Run: headless pygame with SDL's dummy video driver; simulated clock (each Clock.tick advances the game by its frame time, no real sleeping); random seed 0; keys injected as events and as key.get_pressed() state; mouse plan: one left click at the window centre at the start of phase 2, then a move to the lower-right quarter at the start of phase 3; restart key R tapped at the start of phases 3 and 4.
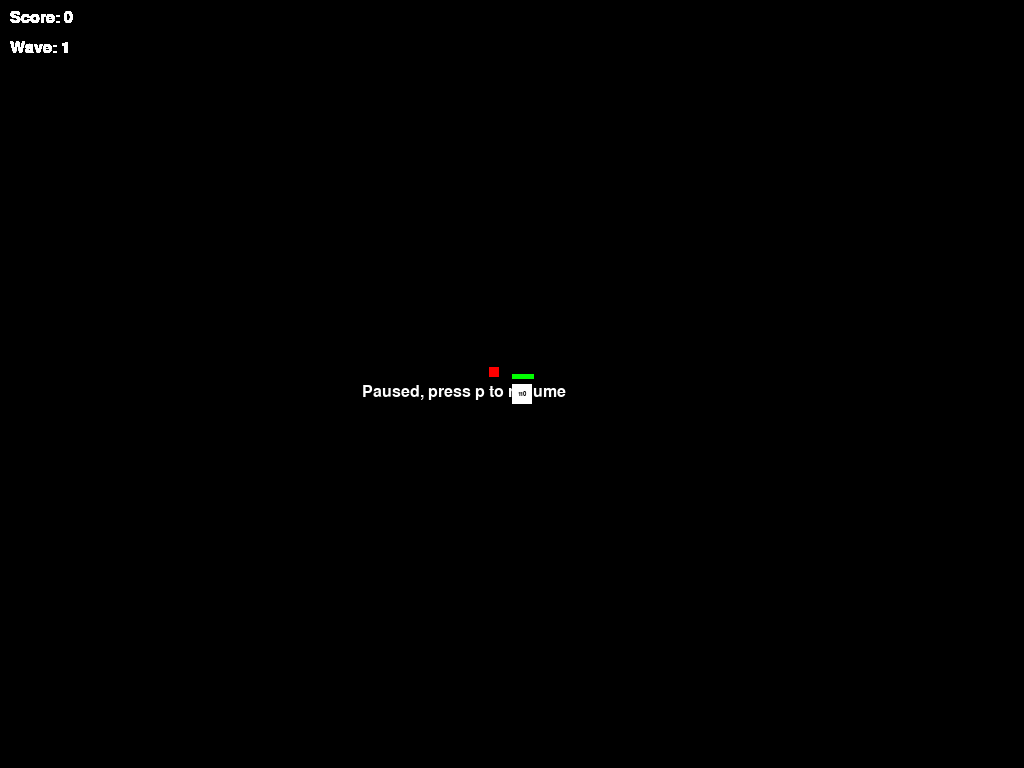
Frame 1 of 4 · flips 1–60 · no input
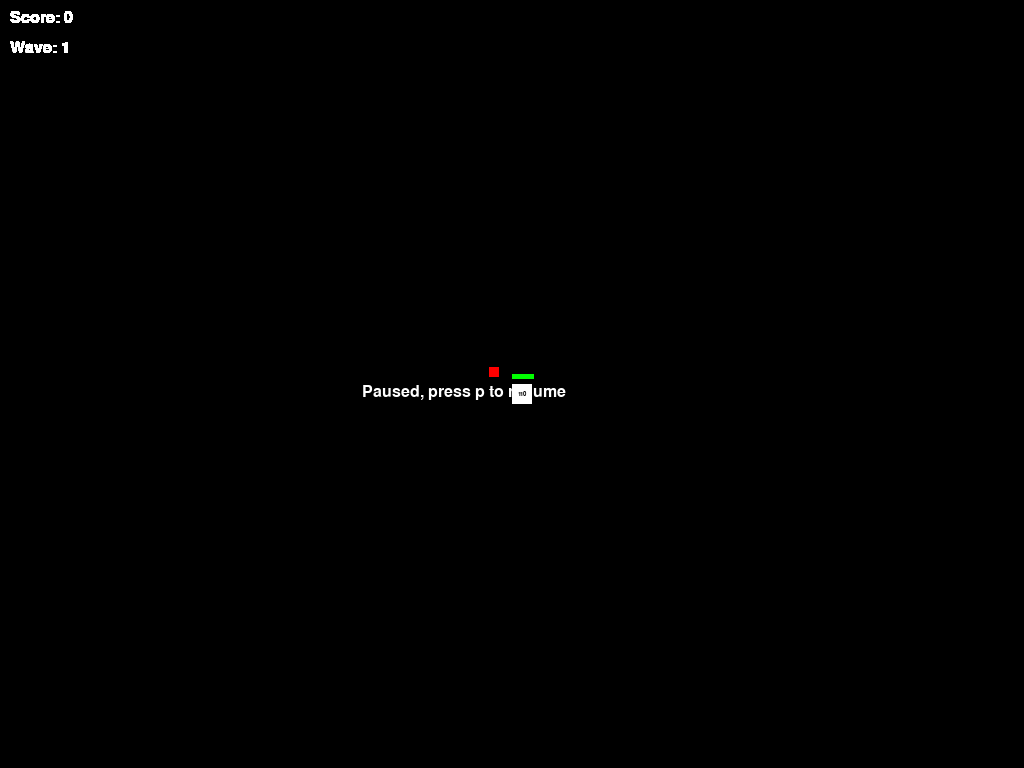
Frame 2 of 4 · flips 61–180 · clicked the window centre · tapped SPACE, RETURN · held RIGHT (→), D
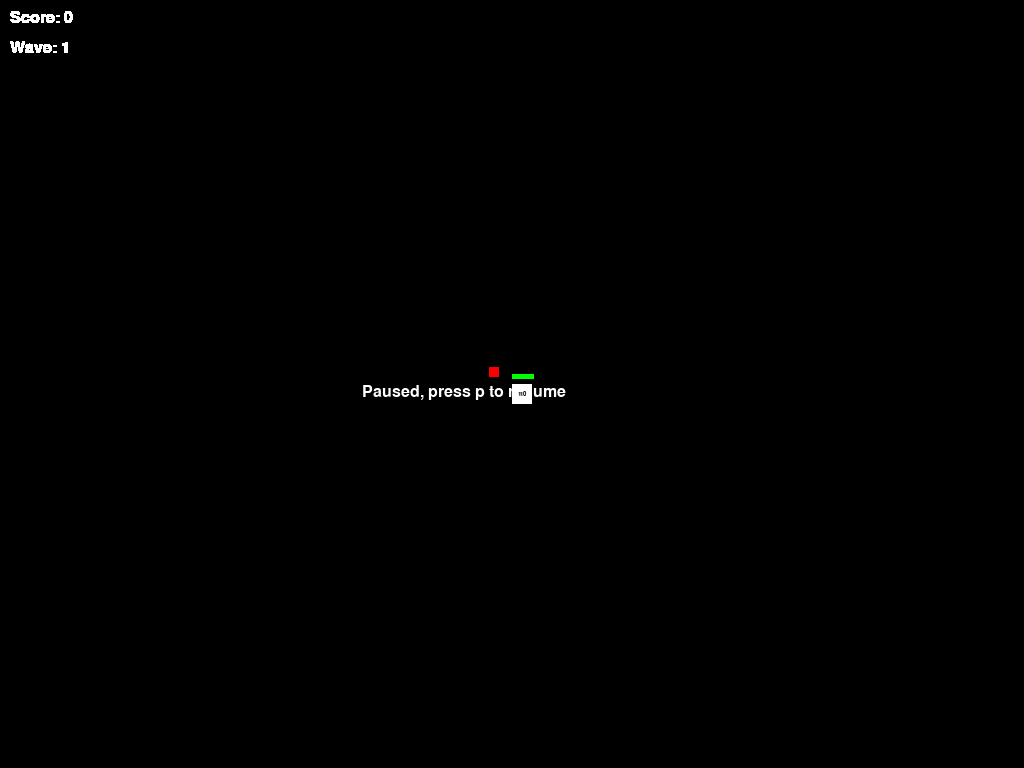
Frame 3 of 4 · flips 181–300 · moved the mouse to the lower-right quarter · tapped R · held DOWN (↓), S
Frame 4 of 4 · flips 301–420 · tapped R · held LEFT (←), A, UP (↑), W · screen unchanged from frame 3, image omitted

The pygame program that drew these frames:

import pygame
import math
import random
from enum import Enum


DISPLAY = WINX, WINY = 0, 0
BLACK = 0, 0, 0
FPS = 60

pygame.init()
clock = pygame.time.Clock()
surface = pygame.display.set_mode(DISPLAY, pygame.FULLSCREEN)
pygame.font.init()
font = pygame.font.SysFont("Arial", 24)


class EnemyType(Enum):
    BASIC = 1
    FAST = 2
    TANK = 3
    SHOOTER = 4
    BOSS = 5


class Player:
    def __init__(self, rect: pygame.Rect) -> None:
        self.speed = 5
        self.rect = rect
        self.health = 100
        self.score = 0

    def draw(self):
        pygame.draw.rect(surface, (255, 255, 255), self.rect)
        # Draw health bar
        pygame.draw.rect(
            surface, (255, 0, 0), (self.rect.x, self.rect.y - 10, self.rect.width, 5)
        )

        # draw health points
        fontTitle = pygame.font.SysFont("Arial", 10)
        textTitle = fontTitle.render(f"{self.health}", True, (0, 0, 0))
        rectTitle = textTitle.get_rect(center=self.rect.center)

        surface.blit(textTitle, rectTitle)

        pygame.draw.rect(
            surface,
            (0, 255, 0),
            (self.rect.x, self.rect.y - 10, self.rect.width * (self.health / 100), 5),
        )

    def _setup_movement(self):
        surfrect = surface.get_rect()
        keys = pygame.key.get_pressed()
        x = self.rect.x
        y = self.rect.y

        if keys[pygame.K_a]:
            x -= self.speed
        if keys[pygame.K_d]:
            x += self.speed
        if keys[pygame.K_w]:
            y -= self.speed
        if keys[pygame.K_s]:
            y += self.speed

        x = max(0, min(x, float(surfrect.w) - self.rect.w))
        y = max(0, min(y, float(surfrect.h) - self.rect.h))

        self.rect.x = int(x)
        self.rect.y = int(y)


class Aim:
    def __init__(self) -> None:
        self.rect = pygame.Rect((0, 0), (10, 10))

    def _setup_position(self, player: Player):
        x, y = pygame.mouse.get_pos()
        angleToMouse = math.atan2(
            y - (player.rect.y + player.rect.h / 2),
            x - (player.rect.x + player.rect.w / 2),
        )

        self.rect.x = int(
            player.rect.x
            + player.rect.w / 2
            + math.cos(angleToMouse) * 35
            - self.rect.w / 2
        )

        self.rect.y = int(
            player.rect.y
            + player.rect.h / 2
            + math.sin(angleToMouse) * 35
            - self.rect.h / 2
        )

    def draw(self):
        pygame.draw.rect(surface, (255, 0, 0), self.rect)


class Bullet:
    def __init__(self, start_pos: tuple[int, int], target_pos: tuple[int, int]) -> None:
        self.pos = pygame.Vector2(start_pos)
        self.target_pos = pygame.Vector2(target_pos)
        self.speed = 10
        self.rect = pygame.Rect((start_pos[0], start_pos[1]), (5, 5))
        self.damage = 25

        direction = self.target_pos - self.pos
        if direction.length() > 0:
            direction = direction.normalize()
        self.velocity = direction * self.speed

    def update(self):
        self.pos += self.velocity
        self.rect.x = int(self.pos.x)
        self.rect.y = int(self.pos.y)

    def draw(self):
        pygame.draw.rect(surface, (255, 0, 0), self.rect)


class EnemyBullet:
    def __init__(self, x: int, y: int, target_x: int, target_y: int, speed: int = 7):
        self.rect = pygame.Rect(x, y, 8, 8)
        self.speed = speed
        self.color = (255, 100, 100)  # Reddish color for enemy bullets
        self.damage = 10

        # Calculate direction
        dx = target_x - x
        dy = target_y - y
        distance = math.sqrt(dx * dx + dy * dy)

        if distance > 0:
            self.vx = (dx / distance) * self.speed
            self.vy = (dy / distance) * self.speed
        else:
            self.vx, self.vy = 0, 0

    def update(self):
        self.rect.x += int(self.vx)
        self.rect.y += int(self.vy)

    def draw(self, surface):
        pygame.draw.rect(surface, self.color, self.rect)


class Enemy:
    def __init__(self, x, y, enemy_type: EnemyType = EnemyType.BASIC):
        self.type = enemy_type
        size = 30

        # Set properties based on type
        if self.type == EnemyType.BASIC:
            self.color = (0, 255, 0)  # Green
            self.speed = 2
            self.health = 50
            size = 30
        elif self.type == EnemyType.FAST:
            self.color = (0, 200, 255)  # Light blue
            self.speed = 4
            self.health = 30
            size = 25
        elif self.type == EnemyType.TANK:
            self.color = (255, 100, 0)  # Orange
            self.speed = 1
            self.health = 150
            size = 40
        elif self.type == EnemyType.BOSS:
            self.color = (255, 0, 0)
            self.speed = 4
            self.health = 2000
            self.shoot_cooldown = 0
            self.shoot_interval = 800  # 2 seconds in ms

            size = 90
        elif self.type == EnemyType.SHOOTER:
            self.color = (150, 0, 150)  # Purple
            self.speed = 1.5
            self.health = 80
            size = 35
            self.shoot_cooldown = 0
            self.shoot_interval = 2000  # 2 seconds in ms
            self.min_distance = 250  # Stay at least this far from player

        self.rect = pygame.Rect(x, y, size, size)
        self.max_health = self.health
        self.hit_timer = 0

    def update(self, player_pos, dt, enemy_bullets: list[EnemyBullet]):
        px, py = player_pos

        if self.type == EnemyType.SHOOTER or self.type == EnemyType.BOSS:
            # Shooting logic
            self.shoot_cooldown -= dt
            if self.shoot_cooldown <= 0:  # and distance > 0
                enemy_bullets.append(
                    EnemyBullet(
                        self.rect.centerx,
                        self.rect.centery,
                        px,
                        py,
                        10 if self.type == EnemyType.BOSS else 5,
                    )
                )
                self.shoot_cooldown = self.shoot_interval

        if self.type == EnemyType.SHOOTER:
            if self.type == EnemyType.SHOOTER:
                # Ranged behavior
                dx = px - self.rect.x
                dy = py - self.rect.y
                distance = math.sqrt(dx * dx + dy * dy)

                # Maintain minimum distance
                if distance > 0:
                    if distance < self.min_distance:
                        # Move away from player
                        self.rect.x -= (dx / distance) * self.speed
                        self.rect.y -= (dy / distance) * self.speed
                    else:
                        # Move toward player but stop at min distance
                        self.rect.x += (dx / distance) * min(
                            self.speed, distance - self.min_distance
                        )
                        self.rect.y += (dy / distance) * min(
                            self.speed, distance - self.min_distance
                        )

        else:
            # Original movement logic for other enemies
            dx = px - self.rect.x
            dy = py - self.rect.y
            distance = math.sqrt(dx * dx + dy * dy)

            if distance > 0:
                dx = dx / distance
                dy = dy / distance

            self.rect.x += dx * self.speed
            self.rect.y += dy * self.speed

        # Update hit timer
        if self.hit_timer > 0:
            self.hit_timer -= 1

    def take_damage(self, amount):
        self.health -= amount
        self.hit_timer = 10  # Visual feedback duration
        return self.health <= 0

    def draw(self):
        # Flash white when hit
        color = (255, 255, 255) if self.hit_timer > 0 else self.color
        pygame.draw.rect(surface, color, self.rect)

        # Draw health bar
        bar_width = self.rect.width
        health_ratio = self.health / self.max_health
        pygame.draw.rect(
            surface, (255, 0, 0), (self.rect.x, self.rect.y - 8, bar_width, 3)
        )

        fontTitle = pygame.font.SysFont("Arial", 10)
        textTitle = fontTitle.render(f"{self.health}", True, (0, 0, 0))
        rectTitle = textTitle.get_rect(center=self.rect.center)

        surface.blit(textTitle, rectTitle)

        pygame.draw.rect(
            surface,
            (0, 255, 0),
            (self.rect.x, self.rect.y - 8, bar_width * health_ratio, 3),
        )


surfrect = surface.get_rect()
# Initialize game objects
player = Player(pygame.Rect((surfrect.w // 2, surfrect.h // 2), (20, 20)))
aim = Aim()
bullets: list[Bullet] = []
enemies: list[Enemy] = []
enemy_bullets: list[EnemyBullet] = []

player.draw()
aim._setup_position(player)

# Game state variables
enemy_spawn_timer = 0
enemy_spawn_interval = 1200  # 1.2 seconds
game_over = False
wave = 0
enemies_per_wave = 5
enemies_spawned = 0
boss_fight = False


def spawn_enemy():
    global enemies_spawned, boss_fight
    surfrect = surface.get_rect()

    # Randomly select enemy type with different probabilities
    rand = random.random()
    if rand < 0.5:  # 50% chance
        enemy_type = EnemyType.BASIC
    elif rand < 0.75:  # 25% chance
        enemy_type = EnemyType.FAST
    elif rand < 0.90:  # 15% chance
        enemy_type = EnemyType.TANK
    else:  # 10% chance
        enemy_type = EnemyType.SHOOTER

    # Spawn at random edge
    side = random.randint(0, 3)
    padding = 50

    if side == 0:  # Top
        x = random.randint(0, surfrect.w)
        y = -padding
    elif side == 1:  # Right
        x = surfrect.w + padding
        y = random.randint(0, surfrect.h)
    elif side == 2:  # Bottom
        x = random.randint(0, surfrect.w)
        y = surfrect.h + padding
    else:  # Left
        x = -padding
        y = random.randint(0, surfrect.h)

    enemies.append(Enemy(x, y, enemy_type))
    enemies_spawned += 1
    boss_fight = False


def spawn_boss():
    global enemies_spawned, boss_fight
    # Spawn at random edge
    side = random.randint(0, 3)
    surfrect = surface.get_rect()
    padding = 50

    if side == 0:  # Top
        x = random.randint(0, surfrect.w)
        y = -padding
    elif side == 1:  # Right
        x = surfrect.w + padding
        y = random.randint(0, surfrect.h)
    elif side == 2:  # Bottom
        x = random.randint(0, surfrect.w)
        y = surfrect.h + padding
    else:  # Left
        x = -padding
        y = random.randint(0, surfrect.h)

    enemies.append(Enemy(x, y, EnemyType.BOSS))
    enemies_spawned += 1
    boss_fight = True


def check_collisions():
    # Bullet-enemy collisions
    for bullet in bullets[:]:
        for enemy in enemies[:]:
            if bullet.rect.colliderect(enemy.rect):
                if enemy.take_damage(bullet.damage):
                    player.score += (
                        enemy.type.value * 10
                    )  # More points for stronger enemies
                    enemies.remove(enemy)
                bullets.remove(bullet)
                break

    # Player-enemy collisions
    for enemy in enemies[:]:
        if player.rect.colliderect(enemy.rect):
            player.health -= 1
            if player.health <= 0:
                return True
    return False


def show_paused():
    pause_text = font.render("Paused, press p to resume", True, (255, 255, 255))
    surface.blit(pause_text, (surfrect.w // 2 - 150, surfrect.h // 2))


# Main game loop
running = True
paused = True

show_paused()

while running:
    surfrect = surface.get_rect()

    dt = clock.tick(FPS)

    for event in pygame.event.get():
        if event.type == pygame.QUIT:
            running = False
        elif event.type == pygame.MOUSEBUTTONDOWN and not game_over:
            if not paused:
                mouse_pos = pygame.mouse.get_pos()
                start_pos = (aim.rect.x + aim.rect.w // 2, aim.rect.y + aim.rect.h // 2)
                bullets.append(Bullet(start_pos, mouse_pos))
        elif event.type == pygame.KEYDOWN and event.key == pygame.K_p and not game_over:
            show_paused()
            paused = not paused
        elif event.type == pygame.KEYDOWN and game_over:
            if event.key == pygame.K_r:
                # Reset game
                player = Player(
                    pygame.Rect((surfrect.w // 2, surfrect.h // 2), (20, 20))
                )
                bullets = []
                enemies = []
                enemy_spawn_timer = 0
                game_over = False
                wave = 1
                boss_fight = False
                enemies_spawned = 0

    if not game_over:
        # Enemy spawning
        if wave > 0 and wave % 5 == 0:
            if not boss_fight:
                spawn_boss()
        elif enemies_spawned < wave * enemies_per_wave:
            enemy_spawn_timer += dt
            if enemy_spawn_timer >= enemy_spawn_interval:
                spawn_enemy()
                enemy_spawn_timer = 0

        # Start next wave if all enemies are defeated
        if (
            enemies_spawned >= wave * enemies_per_wave
            and len(enemies) == 0
            or boss_fight
            and len(enemies) == 0
        ):
            boss_fight = False
            wave += 1
            enemy_spawn_timer = 0
            enemies_spawned = 0
            enemy_spawn_interval = max(
                500, enemy_spawn_interval - 100
            )  # Faster spawns each wave
            player.health += 10

        # Drawing
        if not paused:
            surface.fill(BLACK)

        if not paused:
            # Update player and aim
            player._setup_movement()
            aim._setup_position(player)

            # Check collisions
            game_over = check_collisions()

    # Draw bullets
    for bullet in bullets[:]:
        if not paused:
            bullet.update()

        bullet.draw()
        if (
            bullet.rect.x < -50
            or bullet.rect.x > surfrect.w + 50
            or bullet.rect.y < -50
            or bullet.rect.y > surfrect.h + 50
        ):
            bullets.remove(bullet)

    # Draw enemies
    for enemy in enemies:
        if not paused:
            enemy.update((player.rect.x, player.rect.y), dt, enemy_bullets)
        enemy.draw()

    # Update enemy bullets
    for bullet in enemy_bullets[:]:
        if not paused:
            bullet.update()
        # Remove off-screen bullets
        if (
            bullet.rect.x < -50
            or bullet.rect.x > surfrect.w + 50
            or bullet.rect.y < -50
            or bullet.rect.y > surfrect.h + 50
        ):
            enemy_bullets.remove(bullet)
        # Check player collision
        elif bullet.rect.colliderect(player.rect):
            player.health -= bullet.damage
            enemy_bullets.remove(bullet)

    # In your drawing code:
    for bullet in enemy_bullets:
        bullet.draw(surface)

    # Draw player and aim
    if not game_over:
        player.draw()
        aim.draw()

    # Draw UI
    score_text = font.render(f"Score: {player.score}", True, (255, 255, 255))
    wave_text = font.render(f"Wave: {wave}", True, (255, 255, 255))
    surface.blit(score_text, (10, 10))
    surface.blit(wave_text, (10, 40))

    if game_over:
        game_over_text = font.render(
            "GAME OVER - Press R to Restart", True, (255, 0, 0)
        )
        surface.blit(game_over_text, (surfrect.w // 2 - 150, surfrect.h // 2))

    pygame.display.flip()

pygame.quit()
